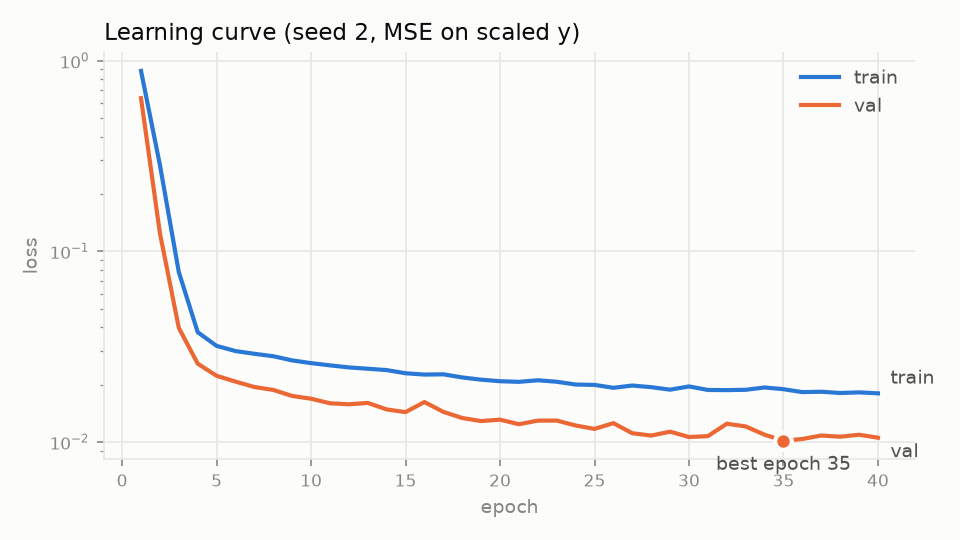

The data file committed next to this chart (first rows):
epoch, train_loss, val_loss
1, 0.8839, 0.6358
2, 0.2838, 0.1246
3, 0.07786, 0.03965
4, 0.03763, 0.02574
5, 0.03189, 0.02222
6, 0.02996, 0.02072
7, 0.02899, 0.0194
8, 0.02814, 0.01874
9, 0.02677, 0.01742
10, 0.02589, 0.01685
11, 0.02521, 0.01595
12, 0.02459, 0.01575
13, 0.0242, 0.01601
14, 0.02381, 0.0148
15, 0.02291, 0.01433
16, 0.02255, 0.01619
17, 0.02262, 0.01437
18, 0.02178, 0.01335
19, 0.0212, 0.01286
20, 0.02081, 0.01308
21, 0.02065, 0.01238
22, 0.02105, 0.01293
23, 0.02068, 0.01294
24, 0.02, 0.01219
25, 0.01991, 0.0117
26, 0.01922, 0.01254
27, 0.01975, 0.0111
28, 0.01937, 0.01079
29, 0.01879, 0.01131
30, 0.01954, 0.01061
31, 0.01873, 0.01072
32, 0.01869, 0.01245
33, 0.01876, 0.01205
34, 0.0193, 0.0109
35, 0.0189, 0.01015
36, 0.01825, 0.01036
37, 0.01833, 0.0108
38, 0.01805, 0.01065
39, 0.01819, 0.0109
40, 0.01798, 0.01052
